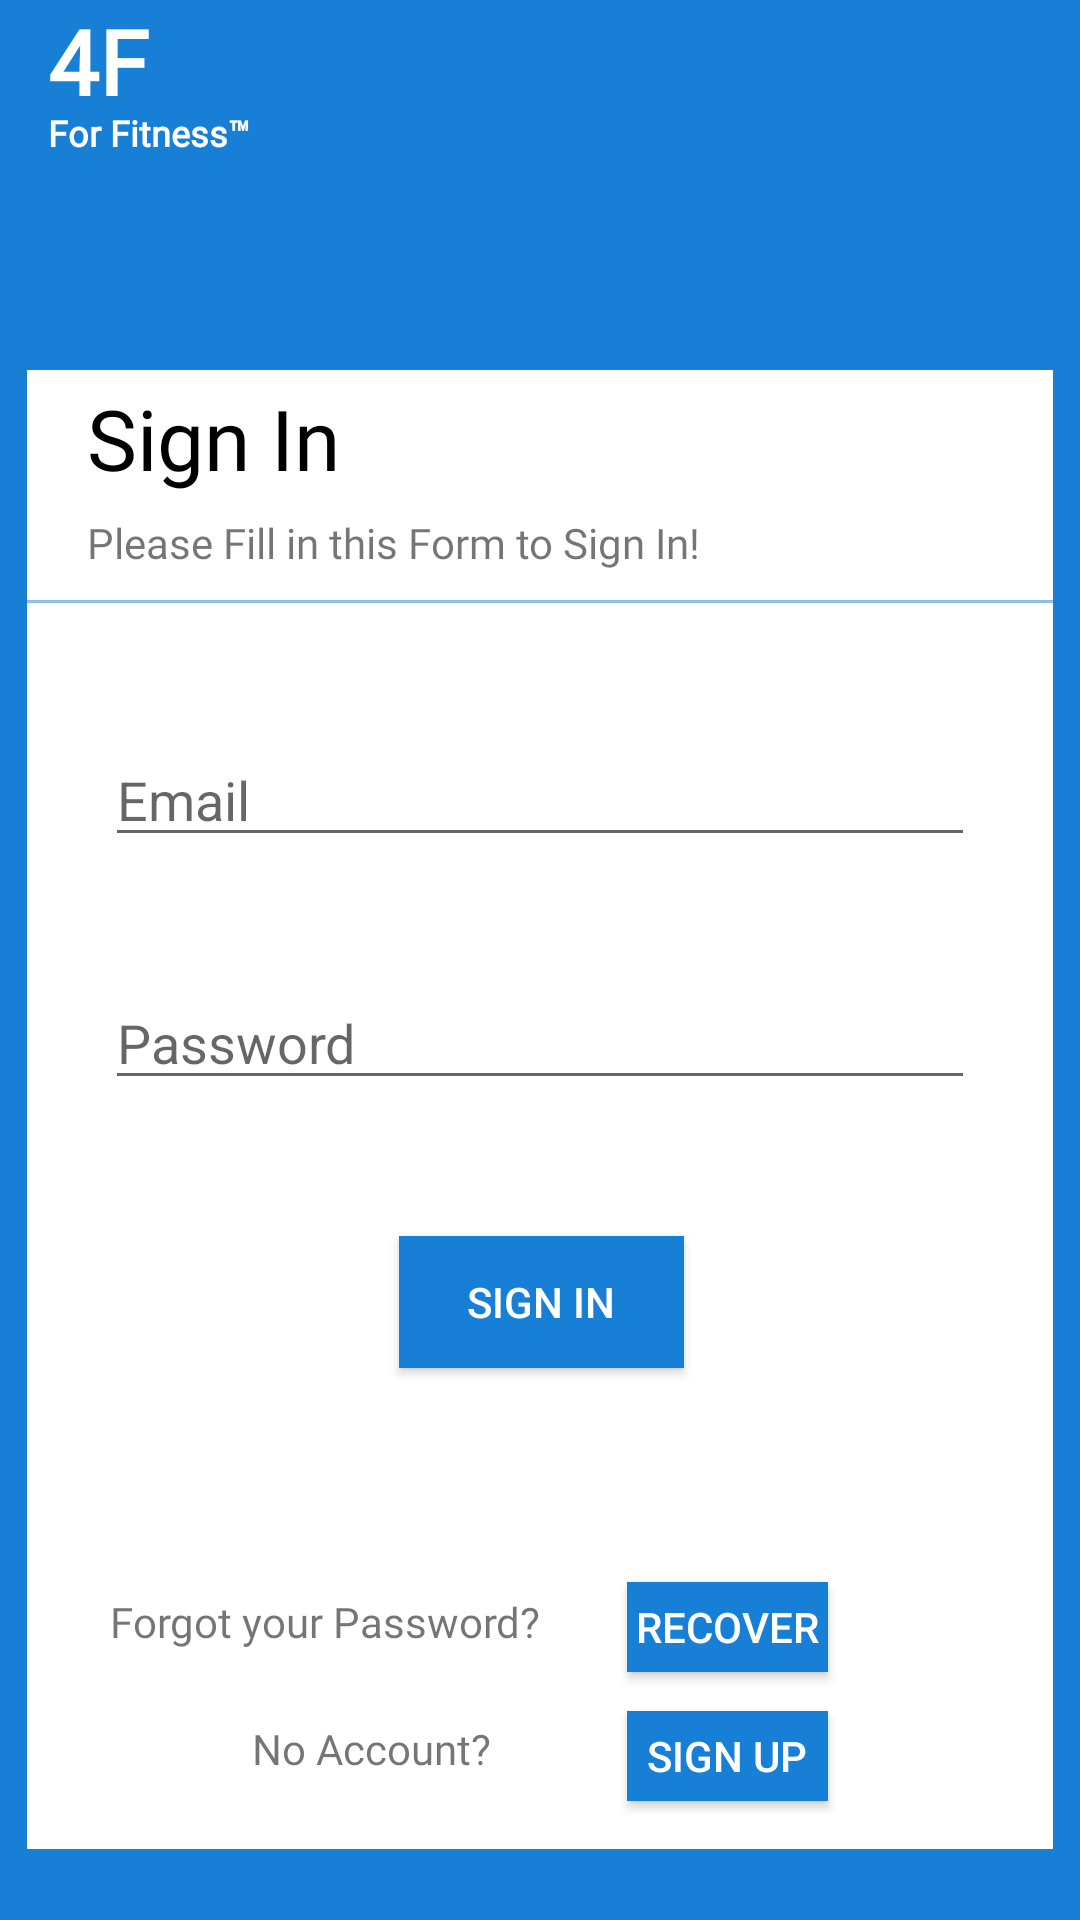

This screen was rendered from an Android layout file. Write that file and the resources it references.
<!-- AndroidManifest.xml: application theme AppTheme -->
<!-- res/layout/activity_sign_in.xml -->
<?xml version="1.0" encoding="utf-8"?>
<android.support.constraint.ConstraintLayout xmlns:android="http://schemas.android.com/apk/res/android"
    xmlns:app="http://schemas.android.com/apk/res-auto"
    xmlns:tools="http://schemas.android.com/tools"
    android:layout_width="match_parent"
    android:layout_height="match_parent"
    android:background="@color/colorSignUpBackground"
    tools:context=".SignInActivity">

    <TextView
        android:id="@+id/textView4"
        android:layout_width="39dp"
        android:layout_height="43dp"
        android:layout_marginStart="16dp"
        android:fontFamily="@font/open_sans_bold"
        android:text="@string/ForFitness_SignUp_name"
        android:textColor="@color/colorWhite"
        android:textSize="30sp"
        android:textStyle="bold"
        app:layout_constraintStart_toStartOf="parent"
        app:layout_constraintTop_toTopOf="parent" />

    <TextView
        android:id="@+id/textView6"
        android:layout_width="81dp"
        android:layout_height="19dp"
        android:layout_marginStart="16dp"
        android:layout_marginTop="36dp"
        android:fontFamily="@font/open_sans_bold"
        android:text="@string/ForFitnessTradeMark_SignUp_name"
        android:textColor="@color/colorWhite"
        android:textSize="12sp"
        android:textStyle="bold"
        app:layout_constraintStart_toStartOf="parent"
        app:layout_constraintTop_toTopOf="parent" />

    <android.support.constraint.ConstraintLayout
        android:id="@+id/frameLayout"
        android:layout_width="342dp"
        android:layout_height="493dp"
        android:layout_marginStart="8dp"
        android:layout_marginEnd="8dp"
        android:layout_marginBottom="8dp"
        android:background="@color/colorWhite"
        android:visibility="visible"
        app:layout_constraintBottom_toBottomOf="parent"
        app:layout_constraintEnd_toEndOf="parent"
        app:layout_constraintStart_toStartOf="parent"
        app:layout_constraintTop_toTopOf="parent"
        app:layout_constraintVertical_bias="0.888">

        <TextView
            android:id="@+id/signIn_textView"
            android:layout_width="wrap_content"
            android:layout_height="wrap_content"
            android:layout_marginStart="20dp"
            android:layout_marginTop="4dp"
            android:fontFamily="@font/open_sans_bold"
            android:text="@string/SignInText"
            android:textColor="@color/colorBlack"
            android:textSize="28sp"
            app:layout_constraintStart_toStartOf="parent"
            app:layout_constraintTop_toTopOf="parent" />

        <EditText
            android:id="@+id/email_textField"
            android:layout_width="290dp"
            android:layout_height="wrap_content"
            android:layout_marginStart="8dp"
            android:layout_marginTop="8dp"
            android:layout_marginEnd="8dp"
            android:layout_marginBottom="8dp"
            android:ems="10"
            android:hint="@string/prompt_email"
            android:inputType="textEmailAddress"
            android:textCursorDrawable="@null"
            app:layout_constraintBottom_toBottomOf="parent"
            app:layout_constraintEnd_toEndOf="parent"
            app:layout_constraintStart_toStartOf="parent"
            app:layout_constraintTop_toTopOf="parent"
            app:layout_constraintVertical_bias="0.259" />


        <TextView
            android:id="@+id/line"
            style="?android:attr/listSeparatorTextViewStyle"
            android:layout_width="match_parent"
            android:layout_height="1dp"
            android:layout_marginTop="8dp"
            android:layout_marginBottom="8dp"
            android:alpha="0.5"
            android:background="@color/colorSignUpBackground"
            android:gravity="center_horizontal"
            android:paddingTop="5dip"
            app:layout_constraintBottom_toBottomOf="parent"
            app:layout_constraintEnd_toEndOf="parent"
            app:layout_constraintHorizontal_bias="0.0"
            app:layout_constraintStart_toStartOf="parent"
            app:layout_constraintTop_toTopOf="parent"
            app:layout_constraintVertical_bias="0.144" />


        <EditText
            android:id="@+id/password_textField"
            android:layout_width="290dp"
            android:layout_height="wrap_content"
            android:layout_marginStart="8dp"
            android:layout_marginTop="8dp"
            android:layout_marginEnd="8dp"
            android:layout_marginBottom="8dp"
            android:ems="10"
            android:hint="@string/prompt_password"
            android:textCursorDrawable="@null"
            android:inputType="textPassword"
            app:layout_constraintBottom_toBottomOf="parent"
            app:layout_constraintEnd_toEndOf="parent"
            app:layout_constraintStart_toStartOf="parent"
            app:layout_constraintTop_toTopOf="parent"
            app:layout_constraintVertical_bias="0.445" />

        <TextView
            android:id="@+id/fillForm_textView"
            android:layout_width="wrap_content"
            android:layout_height="wrap_content"
            android:layout_marginStart="20dp"
            android:layout_marginTop="48dp"
            android:fontFamily="@font/open_sans"
            android:text="@string/SignInInformation"
            app:layout_constraintStart_toStartOf="parent"
            app:layout_constraintTop_toTopOf="parent"
            tools:fontFamily="@font/open_sans" />

        <TextView
            android:id="@+id/forgotPassword_textLink"
            android:layout_width="wrap_content"
            android:layout_height="25dp"
            android:layout_marginStart="8dp"
            android:layout_marginTop="8dp"
            android:layout_marginEnd="8dp"
            android:layout_marginBottom="8dp"
            android:fontFamily="@font/open_sans_bold"
            android:text="@string/forgotPasswordText"
            app:layout_constraintBottom_toBottomOf="parent"
            app:layout_constraintEnd_toEndOf="parent"
            app:layout_constraintHorizontal_bias="0.107"
            app:layout_constraintStart_toStartOf="parent"
            app:layout_constraintTop_toTopOf="parent"
            app:layout_constraintVertical_bias="0.884" />

        <Button
            android:id="@+id/signIn_button"
            android:layout_width="95dp"
            android:layout_height="44dp"
            android:layout_marginStart="8dp"
            android:layout_marginTop="8dp"
            android:layout_marginEnd="8dp"
            android:layout_marginBottom="8dp"
            android:background="@color/colorSignUpBackground"
            android:text="@string/SignInText"
            android:textColor="@color/colorWhite"
            app:layout_constraintBottom_toBottomOf="parent"
            app:layout_constraintEnd_toEndOf="parent"
            app:layout_constraintHorizontal_bias="0.502"
            app:layout_constraintStart_toStartOf="parent"
            app:layout_constraintTop_toTopOf="parent"
            app:layout_constraintVertical_bias="0.648" />

        <ProgressBar
            android:id="@+id/progressBar"
            style="?android:attr/progressBarStyle"
            android:layout_width="44dp"
            android:layout_height="wrap_content"
            android:layout_marginStart="8dp"
            android:layout_marginTop="8dp"
            android:layout_marginEnd="8dp"
            android:layout_marginBottom="8dp"
            app:layout_constraintBottom_toBottomOf="parent"
            app:layout_constraintEnd_toEndOf="parent"
            app:layout_constraintStart_toStartOf="parent"
            app:layout_constraintTop_toTopOf="parent"
            app:layout_constraintVertical_bias="0.652" />

        <TextView
            android:id="@+id/noAccount_textView"
            android:layout_width="97dp"
            android:layout_height="27dp"
            android:layout_marginStart="8dp"
            android:layout_marginTop="8dp"
            android:layout_marginEnd="8dp"
            android:layout_marginBottom="8dp"
            android:fontFamily="@font/open_sans_bold"
            android:text="@string/noAccountText"
            app:layout_constraintBottom_toBottomOf="parent"
            app:layout_constraintEnd_toEndOf="parent"
            app:layout_constraintHorizontal_bias="0.292"
            app:layout_constraintStart_toStartOf="parent"
            app:layout_constraintTop_toTopOf="parent"
            app:layout_constraintVertical_bias="0.982" />

        <Button
            android:id="@+id/signUp_button"
            android:layout_width="67dp"
            android:layout_height="30dp"
            android:layout_marginStart="8dp"
            android:layout_marginEnd="8dp"
            android:layout_marginBottom="16dp"
            android:background="@color/colorSignUpBackground"
            android:text="@string/SignUpText"
            android:textColor="@color/colorWhite"
            app:layout_constraintBottom_toBottomOf="parent"
            app:layout_constraintEnd_toEndOf="parent"
            app:layout_constraintHorizontal_bias="0.741"
            app:layout_constraintStart_toStartOf="parent" />

        <Button
            android:id="@+id/recoverPassword_button"
            android:layout_width="67dp"
            android:layout_height="30dp"
            android:layout_marginStart="200dp"
            android:layout_marginTop="404dp"
            android:background="@color/colorSignUpBackground"
            android:text="@string/recoverPassword"
            android:textColor="@color/colorWhite"
            app:layout_constraintStart_toStartOf="parent"
            app:layout_constraintTop_toTopOf="parent" />

    </android.support.constraint.ConstraintLayout>
</android.support.constraint.ConstraintLayout>
<!-- resources referenced by this layout -->
<resources>
  <color name="colorBlack">#000000</color>
  <color name="colorSignUpBackground">#1780D6</color>
  <color name="colorWhite">#FFFFFF</color>
  <string name="ForFitnessTradeMark_SignUp_name">For Fitness™</string>
  <string name="ForFitness_SignUp_name">4F</string>
  <string name="SignInInformation">Please Fill in this Form to Sign In!</string>
  <string name="SignInText">Sign In</string>
  <string name="SignUpText">Sign Up</string>
  <string name="forgotPasswordText">Forgot your Password?</string>
  <string name="noAccountText">No Account?</string>
  <string name="prompt_email">Email</string>
  <string name="prompt_password">Password</string>
  <string name="recoverPassword">Recover</string>
  <style name="AppTheme" parent="Theme.AppCompat.Light.NoActionBar">
          
          <item name="colorPrimary">@color/colorSignUpBackground</item>
          <item name="colorPrimaryDark">@color/colorBlack</item>
          <item name="colorAccent">@color/colorLightBlue</item>
      </style>
  <color name="colorLightBlue">#00FFFF</color>
</resources>
